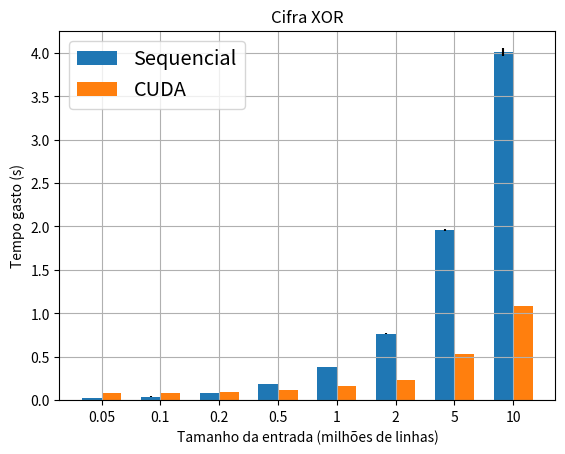

The matplotlib source for this figure:
import numpy as np
import matplotlib.pyplot as plt

fig= plt.subplots()
plt.title('Cifra XOR')
plt.xlabel('Tamanho da entrada (milhões de linhas)')
plt.ylabel('Tempo gasto (s)')

input_size = [0.05, 0.1, 0.2, 0.5, 1, 2, 5, 10]

xor_avg_sc = [0.022754962, 0.041498427, 0.078147693, 0.190323915, 0.378360244, 0.763527894, 1.959247464, 4.008736518]
xor_avg_cuda = [0.079463344, 0.081447075, 0.090849024, 0.118383582, 0.162007940, 0.234788659, 0.535577507, 1.086247237]

xor_stdd_sc_pct = [3.75, 2.05, 0.35, 0.69, 0.51, 0.68, 0.69, 1.12]
xor_stdd_cuda_pct = [3.04, 0.51, 0.32, 0.34, 0.21, 0.22, 0.14, 0.16]

xor_stdd_sc = [(xor_avg_sc[x] * xor_stdd_sc_pct[x] / 100) for x in range (0, 8)]
xor_stdd_cuda = [(xor_avg_cuda[x] * xor_stdd_cuda_pct[x] / 100) for x in range (0, 8)]

bar_full_width = 1 / 3
index = np.arange(8)

bar_xor_sc = plt.bar(index, xor_avg_sc, bar_full_width, label = 'Sequencial', yerr = xor_stdd_sc)
bar_xor_cuda = plt.bar(index + bar_full_width, xor_avg_cuda, bar_full_width, label = 'CUDA', yerr = xor_stdd_cuda)

plt.xticks(index + 0.5 * bar_full_width, input_size)
plt.legend(fontsize = 'x-large')
plt.grid()
plt.show()